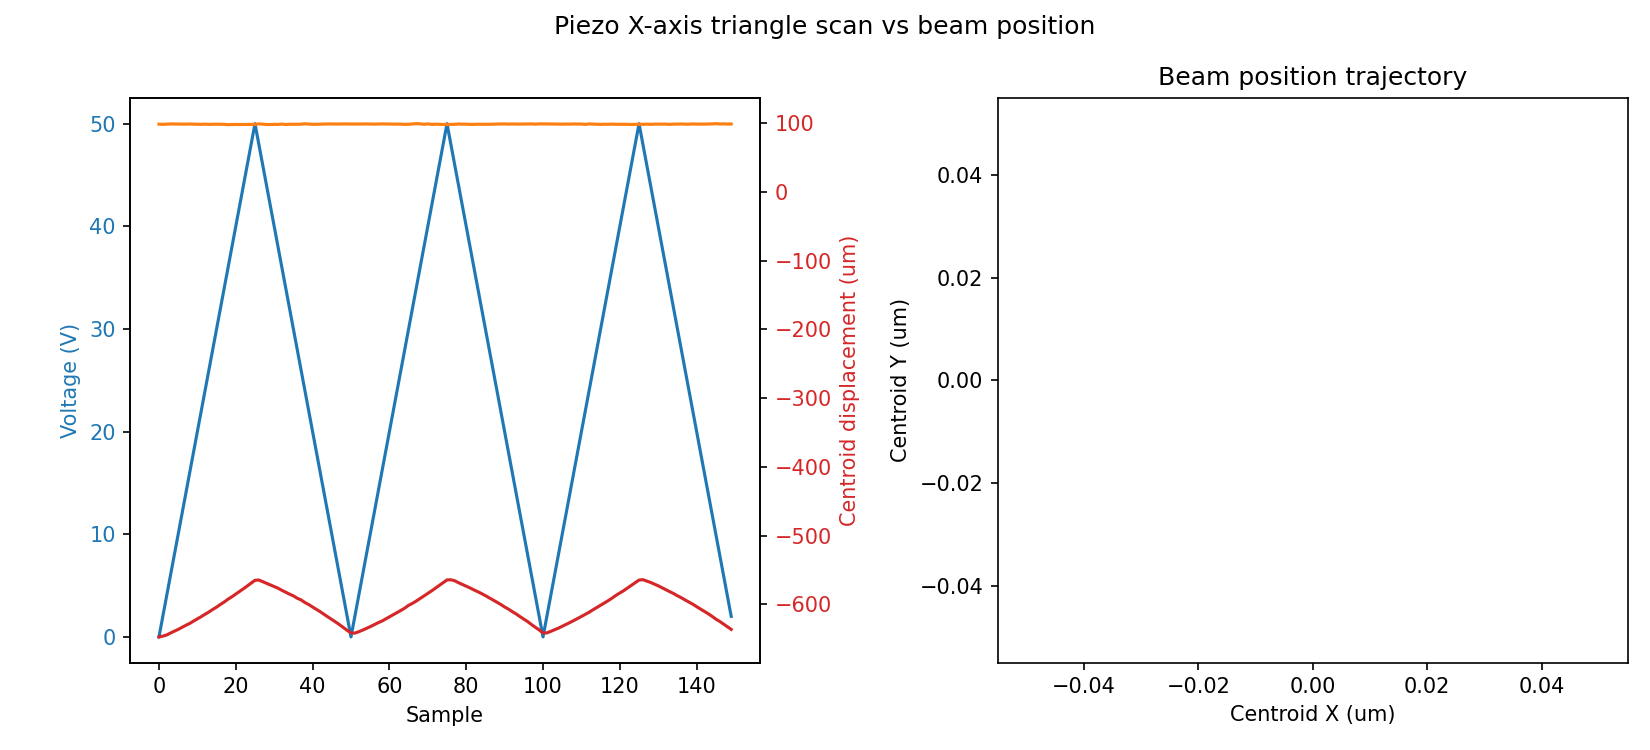

The data file committed next to this chart (first rows):
sample, timestamp, voltage_setpoint_V, voltage_readback_V, centroid_x_um, centroid_y_um, peak_x_um, peak_y_um, peak_intensity_counts, total_power_mW
0, 2026-06-25T15:34:23.529147, 0.0, 0.0, -647.2, 98.63, -715.9, -1406, 255.0, 0.0008351
1, 2026-06-25T15:34:25.569831, 2.0, 0.0, -646.1, 98.35, -645, -1406, 255.0, 0.0008353
2, 2026-06-25T15:34:27.140945, 4.0, 2.03, -644.4, 98.68, -645, -1406, 255.0, 0.000835
3, 2026-06-25T15:34:28.554842, 6.0, 4.01, -641.6, 98.93, -645, -1406, 255.0, 0.0008351
4, 2026-06-25T15:34:30.167255, 8.0, 6.01, -639, 98.78, -348.3, -1425, 255.0, 0.0008351
5, 2026-06-25T15:34:31.925090, 10.0, 8.01, -636.2, 98.77, -645, -1406, 255.0, 0.0008351
6, 2026-06-25T15:34:33.786810, 12.0, 10.01, -633.3, 98.67, -715.9, -1406, 255.0, 0.0008351
7, 2026-06-25T15:34:35.952486, 14.0, 14.01, -630.3, 98.67, -645, -1406, 255.0, 0.000835
8, 2026-06-25T15:34:37.817437, 16.0, 14.01, -627.6, 98.84, -715.9, -1406, 255.0, 0.000835
9, 2026-06-25T15:34:39.606289, 18.0, 16.01, -624.2, 98.66, -715.9, -1406, 255.0, 0.000835
10, 2026-06-25T15:34:41.209891, 20.0, 18.01, -621, 98.45, -645, -1406, 255.0, 0.000835
11, 2026-06-25T15:34:43.050127, 22.0, 20.01, -617.8, 98.35, -638.5, -1406, 255.0, 0.000835
12, 2026-06-25T15:34:44.743564, 24.0, 22.01, -614.2, 98.62, -645, -1406, 255.0, 0.0008351
13, 2026-06-25T15:34:46.609885, 26.0, 24.01, -611, 98.3, -645, -1406, 255.0, 0.0008351
14, 2026-06-25T15:34:48.448536, 28.0, 26.01, -607.3, 98.5, -645, -1406, 255.0, 0.0008351
15, 2026-06-25T15:34:50.271974, 30.0, 28.01, -603.8, 98.57, -715.9, -1406, 255.0, 0.0008351
16, 2026-06-25T15:34:52.109859, 32.0, 32.01, -600, 98.48, -645, -1406, 255.0, 0.000835
17, 2026-06-25T15:34:53.972608, 34.0, 34.01, -596.4, 98.34, -638.5, -1406, 255.0, 0.000835
18, 2026-06-25T15:34:55.859190, 36.0, 36.01, -592.2, 97.88, -606.3, -1413, 255.0, 0.0008351
19, 2026-06-25T15:34:57.491214, 38.0, 38.02, -588.8, 98.17, -335.4, -1445, 255.0, 0.000835
20, 2026-06-25T15:34:59.029760, 40.0, 40.02, -584.9, 98.25, -335.4, -1445, 255.0, 0.000835
21, 2026-06-25T15:35:00.582514, 42.0, 40.02, -580.9, 98.11, -335.4, -1445, 255.0, 0.0008351
22, 2026-06-25T15:35:02.276362, 44.0, 44.02, -577.1, 98.15, -335.4, -1445, 255.0, 0.0008351
23, 2026-06-25T15:35:03.841279, 46.0, 46.02, -573.1, 98.19, -335.4, -1445, 255.0, 0.000835
24, 2026-06-25T15:35:05.601250, 48.0, 46.02, -569, 98.28, -335.4, -1445, 255.0, 0.000835
25, 2026-06-25T15:35:07.546921, 50.0, 50.02, -564.9, 98.34, -335.4, -1445, 255.0, 0.000835
26, 2026-06-25T15:35:09.225651, 48.0, 50.02, -564.4, 98.98, -335.4, -1445, 255.0, 0.000835
27, 2026-06-25T15:35:10.748500, 46.0, 48.02, -566.8, 98.68, -335.4, -1445, 255.0, 0.000835
28, 2026-06-25T15:35:12.318856, 44.0, 46.02, -569.1, 98.12, -335.4, -1445, 255.0, 0.0008351
29, 2026-06-25T15:35:14.233487, 42.0, 44.02, -571.4, 98.12, -335.4, -1445, 255.0, 0.000835
30, 2026-06-25T15:35:15.929242, 40.0, 42.02, -573.9, 98.34, -335.4, -1445, 255.0, 0.000835
31, 2026-06-25T15:35:17.595112, 38.0, 40.02, -576.3, 98.22, -335.4, -1445, 255.0, 0.000835
32, 2026-06-25T15:35:19.574567, 36.0, 38.02, -579.4, 98.79, -335.4, -1445, 255.0, 0.0008351
33, 2026-06-25T15:35:21.346156, 34.0, 36.01, -582.2, 98.09, -335.4, -1445, 255.0, 0.000835
34, 2026-06-25T15:35:22.997232, 32.0, 34.01, -585, 98.5, -335.4, -1445, 255.0, 0.000835
35, 2026-06-25T15:35:24.535332, 30.0, 32.01, -587.5, 98.5, -335.4, -1445, 255.0, 0.000835
36, 2026-06-25T15:35:26.115136, 28.0, 30.01, -590.9, 98.43, -335.4, -1445, 255.0, 0.0008351
37, 2026-06-25T15:35:27.903277, 26.0, 26.01, -593.4, 98.69, -335.4, -1445, 255.0, 0.000835
38, 2026-06-25T15:35:29.285404, 24.0, 26.01, -597.2, 99.16, -335.4, -1445, 255.0, 0.0008351
39, 2026-06-25T15:35:30.778627, 22.0, 24.01, -600.1, 98.7, -645, -1406, 255.0, 0.000835
40, 2026-06-25T15:35:32.848663, 20.0, 20.01, -603.7, 98.43, -645, -1406, 255.0, 0.0008351
41, 2026-06-25T15:35:34.841645, 18.0, 20.01, -607.1, 98.42, -715.9, -1406, 255.0, 0.0008352
42, 2026-06-25T15:35:36.469867, 16.0, 18.01, -610.6, 98.61, -341.8, -1432, 255.0, 0.0008352
43, 2026-06-25T15:35:38.519830, 14.0, 14.01, -614.4, 98.7, -348.3, -1425, 255.0, 0.0008352
44, 2026-06-25T15:35:40.400872, 12.0, 14.01, -618.1, 98.92, -341.8, -1432, 255.0, 0.0008351
45, 2026-06-25T15:35:42.172742, 10.0, 10.01, -621.9, 98.83, -348.3, -1425, 255.0, 0.0008352
46, 2026-06-25T15:35:44.107422, 8.0, 8.01, -625.5, 98.73, -348.3, -1425, 255.0, 0.0008352
47, 2026-06-25T15:35:46.364613, 6.0, 8.01, -629.3, 98.8, -348.3, -1425, 255.0, 0.0008352
48, 2026-06-25T15:35:48.171354, 4.0, 4.01, -633.6, 98.99, -348.3, -1425, 255.0, 0.0008352
49, 2026-06-25T15:35:50.055000, 2.0, 4.01, -637.7, 98.88, -348.3, -1425, 255.0, 0.0008352
50, 2026-06-25T15:35:51.906095, 0.0, 0.0, -641.4, 98.79, -348.3, -1425, 255.0, 0.0008353
51, 2026-06-25T15:35:53.486247, 2.0, 0.0, -641.7, 98.81, -354.7, -1425, 255.0, 0.0008352
52, 2026-06-25T15:35:55.022873, 4.0, 2.03, -639.7, 98.77, -354.7, -1425, 255.0, 0.0008352
53, 2026-06-25T15:35:57.012319, 6.0, 4.01, -637.4, 98.86, -348.3, -1425, 255.0, 0.0008352
54, 2026-06-25T15:35:58.798738, 8.0, 6.01, -634.8, 98.93, -348.3, -1425, 255.0, 0.0008352
55, 2026-06-25T15:36:00.444401, 10.0, 8.01, -632.3, 98.78, -348.3, -1425, 255.0, 0.0008351
56, 2026-06-25T15:36:02.121475, 12.0, 10.01, -629.5, 98.65, -348.3, -1425, 255.0, 0.0008352
57, 2026-06-25T15:36:03.925638, 14.0, 12.01, -626.7, 98.81, -348.3, -1425, 255.0, 0.0008353
58, 2026-06-25T15:36:05.502982, 16.0, 14.01, -624.3, 98.99, -348.3, -1425, 255.0, 0.0008351
59, 2026-06-25T15:36:07.135150, 18.0, 16.01, -621.2, 98.9, -341.8, -1432, 255.0, 0.0008351
... 90 more rows
